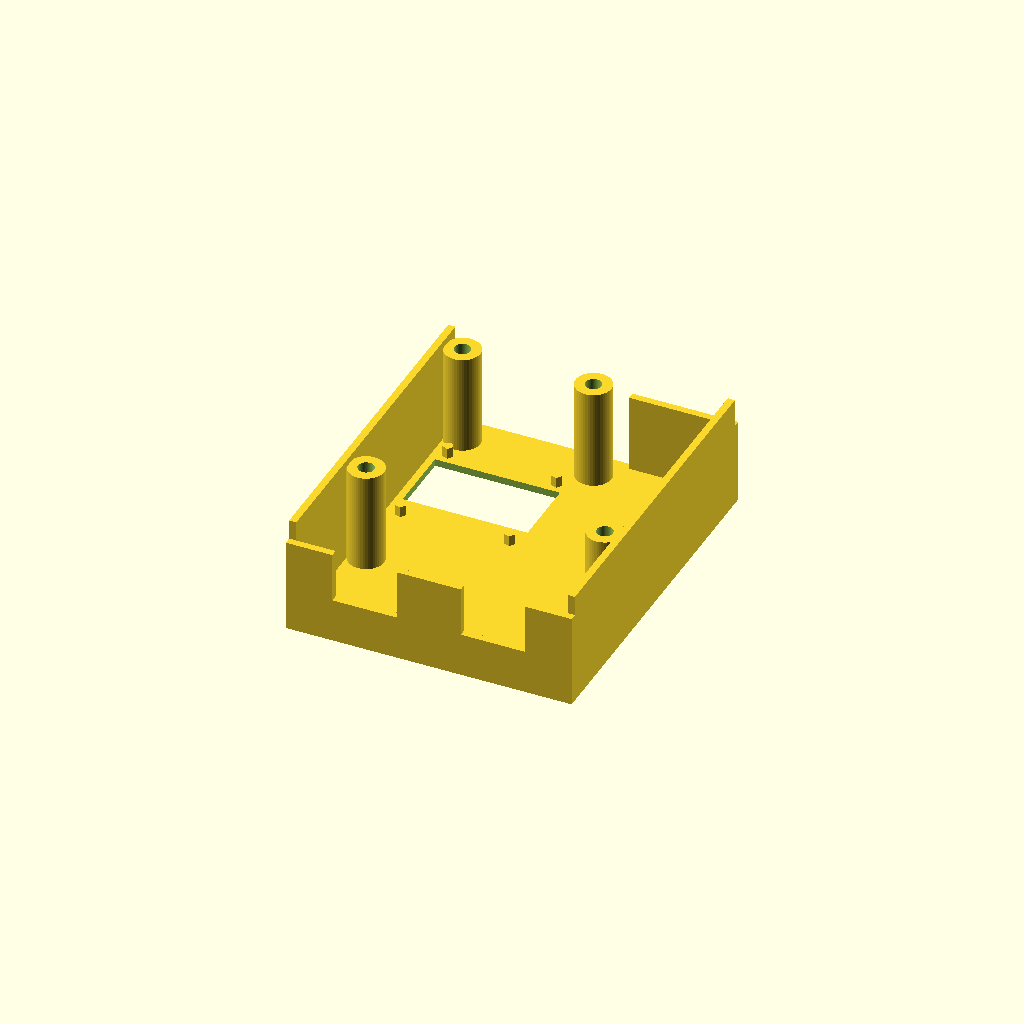
Cell 1 — every parameter at its default value.
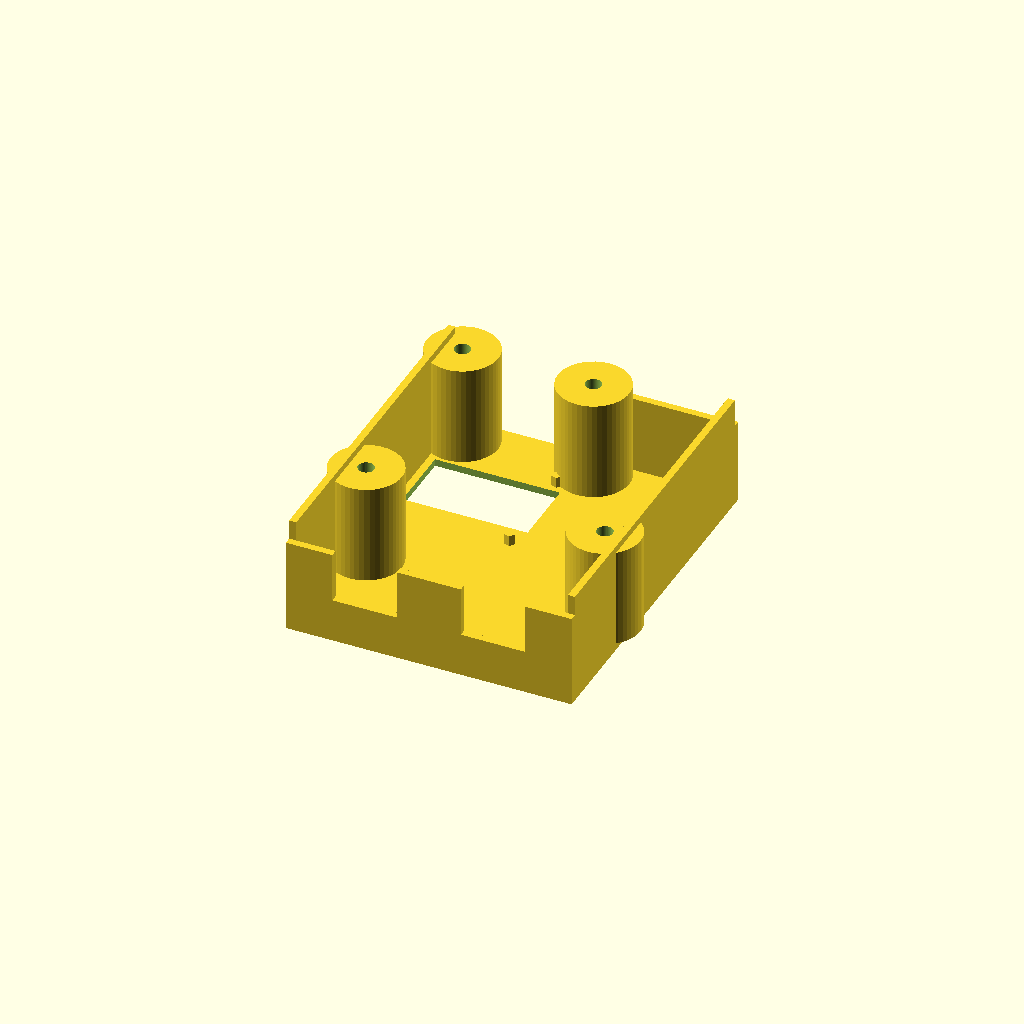
Cell 2: cover_support_standoff_diameter = 20 (everything else at default).
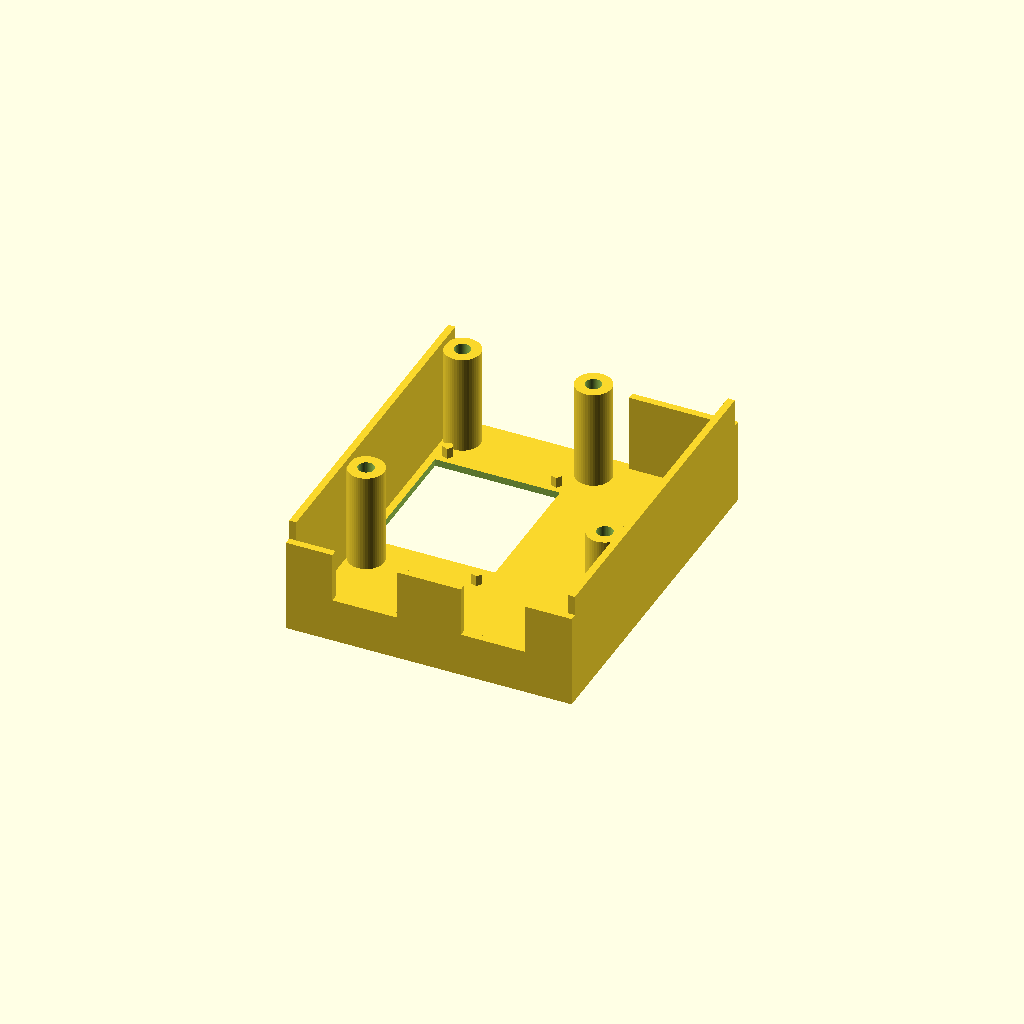
Cell 3 — display_hole_height set to 39, the other parameters unchanged.
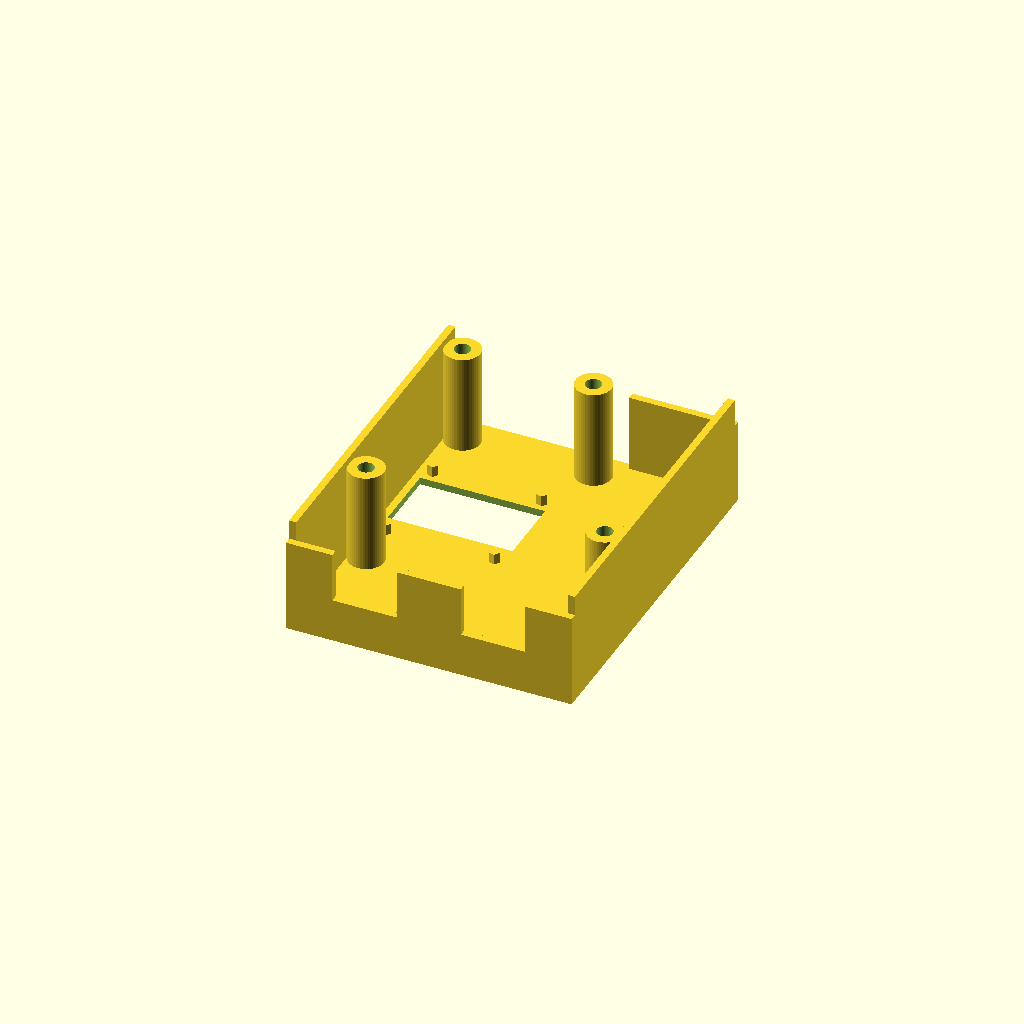
Cell 4: the same model with display_hole_edge_gap = 18.
All cells are drawn from one camera (rotation 55°, 0°, 25°, orthographic, colour scheme Cornfield), so only the parameter changes between them.
OpenSCAD source file 3d/microcontroller_cover.scad:
// Filament Storage - Microcontroller Case Cover

// Include shared dimensions
include <microcontroller_dimensions.scad>
use <standoff.scad>

// In assembled orientation, these standoffs extend downward from the cover and
// meet the tops of the baseplate spacers.
cover_support_standoff_diameter = 10;
cover_support_standoff_height = high_wall_height - spacer_height;

display_hole_width = 35;
display_hole_height = 19.5;
display_hole_wall_gap = 2;
display_hole_edge_gap = 9;
display_vertical_offset = 10;
display_hole_left_x = plate_left_x + plate_thickness + display_hole_wall_gap;
display_hole_bottom_y = plate_top_y - display_hole_edge_gap - display_hole_height - display_vertical_offset;
display_knob_diameter = 3;
display_knob_radius = display_knob_diameter / 2;
display_knob_height = 3;
display_knob_gap_upper = 1.5;
display_knob_gap_lower = 4.5;
display_knob_left_center_x = display_hole_left_x + display_knob_radius + 0.75;
display_knob_center_x = display_hole_left_x + display_hole_width - display_knob_radius - 0.75;
display_knob_bottom_center_y = display_hole_bottom_y - display_knob_radius - display_knob_gap_lower;
display_knob_top_center_y = display_hole_bottom_y + display_hole_height + display_knob_radius + display_knob_gap_upper;

difference() {
	union() {
		// Plate matching the baseplate base dimensions.
		translate([plate_left_x, plate_bottom_y, 0])
			cube([plate_width, plate_length, plate_thickness]);

		// Long-edge side walls matching the baseplate high wall height.
		translate([plate_left_x, plate_bottom_y + plate_thickness, plate_thickness])
			cube([plate_thickness, plate_length - 2 * plate_thickness - 0.5, high_wall_height]);

		translate([plate_right_x - plate_thickness, plate_bottom_y + plate_thickness, plate_thickness])
			cube([plate_thickness, plate_length - 2 * plate_thickness, high_wall_height]);

		// Short-edge wall: as wide as the lower wall and as high as high wall minus lower wall.
		translate([plate_right_x - lower_wall_length, plate_top_y - plate_thickness, plate_thickness])
			cube([lower_wall_length, plate_thickness, high_wall_height - lower_wall_height - board_hover_height  - board_thickness]);

		// RJ45-side corner walls: extend from the outer corners to the jack edges.
		translate([plate_left_x, plate_bottom_y, plate_thickness])
			cube([left_end_extension_width + rj45_end_wall_clearance + rj45_board_width / 2 - rj45_jack_width / 2 - 1, plate_thickness, high_wall_height - rj45_top_clearance_wall_height]);

		translate([plate_right_x - (right_end_extension_width + rj45_end_wall_clearance + rj45_board_width / 2 - rj45_jack_width / 2 - 1), plate_bottom_y, plate_thickness])
			cube([right_end_extension_width + rj45_end_wall_clearance + rj45_board_width / 2 - rj45_jack_width / 2 - 1, plate_thickness, high_wall_height - rj45_top_clearance_wall_height]);

		translate([rj45_pair_center_x - rj45_board_gap / 2 - rj45_board_width / 2 + rj45_jack_width / 2 + 1, plate_bottom_y, plate_thickness])
		    cube([rj45_board_width - rj45_jack_width - 2 + rj45_board_gap, plate_thickness, high_wall_height - rj45_top_clearance_wall_height]);

		translate([rj45_pair_center_x + rj45_board_gap / 2 + rj45_jack_width / 2 - 1, plate_bottom_y, plate_thickness])
		    cube([rj45_jack_width + rj45_board_gap + 2, plate_thickness, high_wall_height - rj45_top_clearance_wall_height - rj45_jack_height - 1]);

		translate([plate_left_x + left_end_extension_width + rj45_end_wall_clearance + rj45_board_width / 2 - rj45_jack_width / 2 - 1, plate_bottom_y, plate_thickness])
		    cube([rj45_jack_width + rj45_board_gap + 2, plate_thickness, high_wall_height - rj45_top_clearance_wall_height - rj45_jack_height - 1]);

		translate([display_knob_center_x, display_knob_bottom_center_y, plate_thickness])
			cylinder(h = display_knob_height, r = display_knob_radius);

		translate([display_knob_center_x, display_knob_top_center_y, plate_thickness])
			cylinder(h = display_knob_height, r = display_knob_radius);

		translate([display_knob_left_center_x, display_knob_bottom_center_y, plate_thickness])
			cylinder(h = display_knob_height, r = display_knob_radius);

		translate([display_knob_left_center_x, display_knob_top_center_y, plate_thickness])
			cylinder(h = display_knob_height, r = display_knob_radius);

		for (p = hole_positions) {
			standoff(cover_support_standoff_height, [-p[0], p[1], plate_thickness], cover_support_standoff_diameter, cover_standoff_hole_diameter);
		}
	}

	translate([display_hole_left_x, display_hole_bottom_y, -0.1])
		cube([display_hole_width, display_hole_height, plate_thickness + 0.2]);
}
Customizer parameters (derived from the source; name, type, default, range or options):
cover_support_standoff_diameter: number, default 10
display_hole_width: number, default 35
display_hole_height: number, default 19.5
display_hole_wall_gap: number, default 2
display_hole_edge_gap: number, default 9
display_vertical_offset: number, default 10
display_knob_diameter: number, default 3
display_knob_height: number, default 3
display_knob_gap_upper: number, default 1.5
display_knob_gap_lower: number, default 4.5
